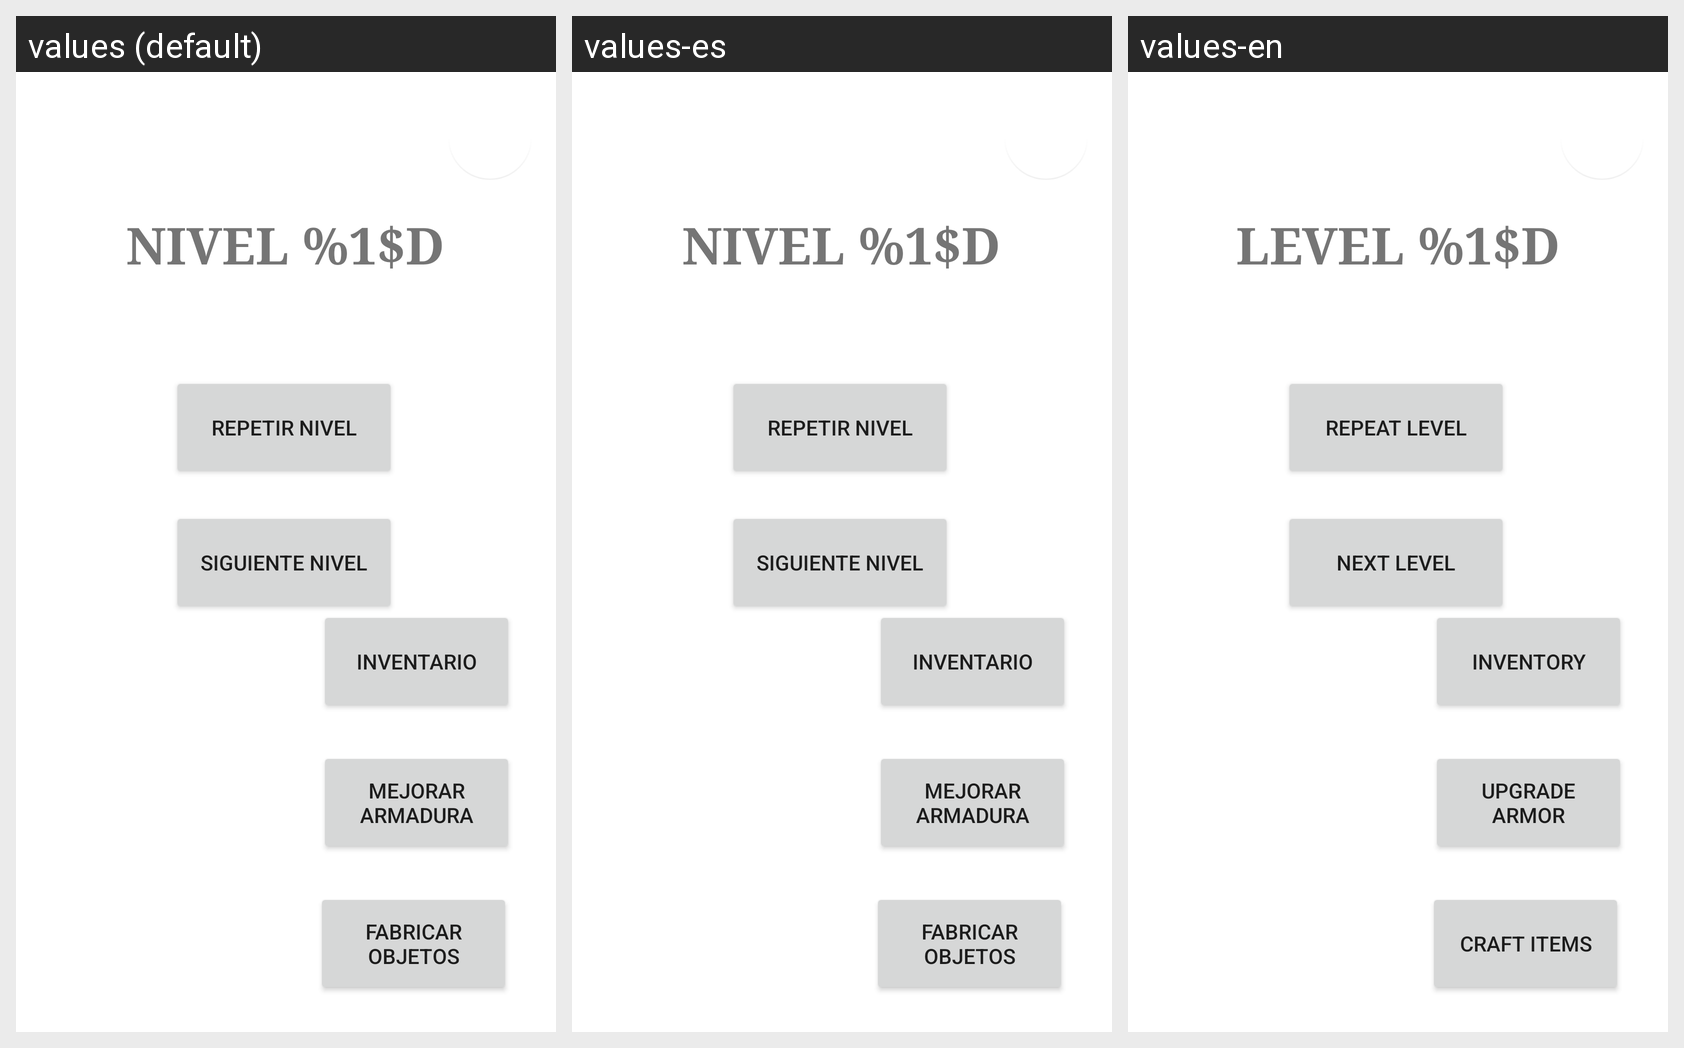

The Android screen above is rendered under several locales of the same app. Produce the string resources it draws, with the default and per-locale values.
Android screen res/layout/activity_rest_zone.xml rendered under 3 locales, left to right: values (default), values-es, values-en. Device: Nexus 5 (rendered at 1080×1920; each locale shown at half size, 540×960, under a caption strip naming it); theme Theme.DungeonMaster.
Strings drawn on this screen, with the default value and each locale's value (text and hints the layout hard-codes, and strings that could not be matched under every locale, appear in the picture but are not listed):

inv
  values: Inventario
  values-es: Inventario
  values-en: Inventory

upgArmor
  values: Mejorar Armadura
  values-es: Mejorar Armadura
  values-en: Upgrade Armor

craftItems
  values: Fabricar objetos
  values-es: Fabricar objetos
  values-en: Craft Items

level
  values: Nivel %1$d
  values-es: Nivel %1$d
  values-en: Level %1$d

repeatLvl
  values: Repetir Nivel
  values-es: Repetir Nivel
  values-en: Repeat Level

nextLvl
  values: Siguiente Nivel
  values-es: Siguiente Nivel
  values-en: Next Level
